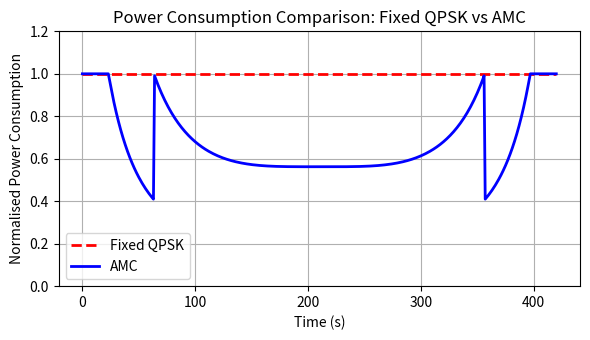

Generate this figure with matplotlib:
import numpy as np
import matplotlib.pyplot as plt

# Parameters
T, theta_min, theta_max = 420, 8.2, 90
Re, h = 6371e3, 790e3
wavelength = 3e8 / 1.62e9

# Pass geometry
t = np.arange(0, T + 1)
elev = np.deg2rad(theta_min + (theta_max - theta_min) * np.sin(np.pi * t / T))
alpha = np.pi/2 - elev - np.arcsin(Re * np.cos(elev) / (Re + h))
slant = np.sqrt(Re**2 + (Re + h)**2 - 2 * Re * (Re + h) * np.cos(alpha))

# FSPL and Eb/N0 (peak 16 dB at min FSPL)
fspl = 20 * np.log10(4 * np.pi * slant / wavelength)
EbN0 = 16 - (fspl - fspl.min())

# AMC thresholds
th_BQ, th_Q16 = 9.6, 13.5

# Power consumption
fixed_QPSK_power = np.ones_like(t, dtype=float)
required = np.where(EbN0 < th_Q16, th_BQ, th_Q16)  # required Eb/N0 per region
AMC_power = np.minimum(10 ** ((required - EbN0) / 10), 1)

# Plot
plt.figure(figsize=(6, 3.5))
plt.plot(t, fixed_QPSK_power, 'r--', lw=2, label='Fixed QPSK')
plt.plot(t, AMC_power, 'b-', lw=2, label='AMC')
plt.xlabel('Time (s)'); plt.ylabel('Normalised Power Consumption')
plt.title('Power Consumption Comparison: Fixed QPSK vs AMC')
plt.ylim(0, 1.2); plt.grid(True); plt.legend()
plt.tight_layout()
plt.savefig('power_comparison.png', dpi=150)
plt.show()
